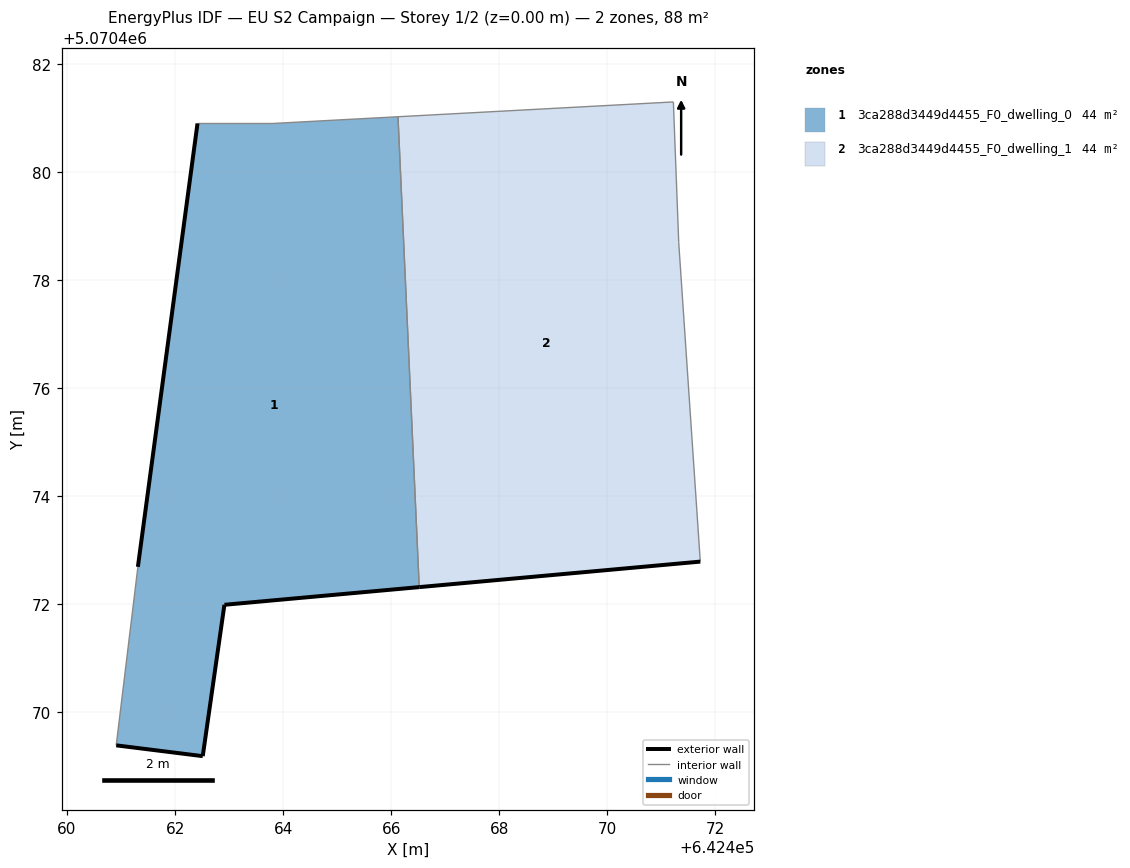
=== STOREY PLAN SPEC (per zone: floor XY polygon, exterior-wall plan segments, windows/doors) ===
zone 1: 3ca288d3449d4455_F0_dwelling_0  (44.2 m²)
  floor: (642466.52, 5070472.32) (642466.12, 5070481.02) (642463.82, 5070480.89) (642462.42, 5070480.89) (642461.31, 5070472.69) (642460.91, 5070469.39) (642462.51, 5070469.19) (642462.91, 5070471.99)
  exterior wall: (642462.91, 5070471.99) – (642462.51, 5070469.19)  [2.8 m]
  exterior wall: (642462.51, 5070469.19) – (642460.91, 5070469.39)  [1.6 m]
  exterior wall: (642461.31, 5070472.69) – (642462.42, 5070480.89)  [8.3 m]
  exterior wall: (642466.52, 5070472.32) – (642462.91, 5070471.99)  [3.6 m]
  interior walls: 4
zone 2: 3ca288d3449d4455_F0_dwelling_1  (44.2 m²)
  floor: (642471.72, 5070472.79) (642471.32, 5070478.69) (642471.22, 5070481.29) (642466.12, 5070481.02) (642466.52, 5070472.32)
  exterior wall: (642471.72, 5070472.79) – (642466.52, 5070472.32)  [5.2 m]
  interior walls: 4

=== DERIVED (storey summary) ===
Building: EU S2 Campaign
Storey: 1 of 2  (floor level z = 0.00 m)
Storey gross floor area: 88.5 m²
Zones on this storey: 2
  - 3ca288d3449d4455_F0_dwelling_0: floor 44.2 m²; exterior wall 16.3 m (49.0 m²); WWR 0.0%
  - 3ca288d3449d4455_F0_dwelling_1: floor 44.2 m²; exterior wall 5.2 m (15.7 m²); WWR 0.0%
Zone adjacency (shared interzone walls):
  - 3ca288d3449d4455_F0_dwelling_0 ↔ 3ca288d3449d4455_F0_dwelling_1